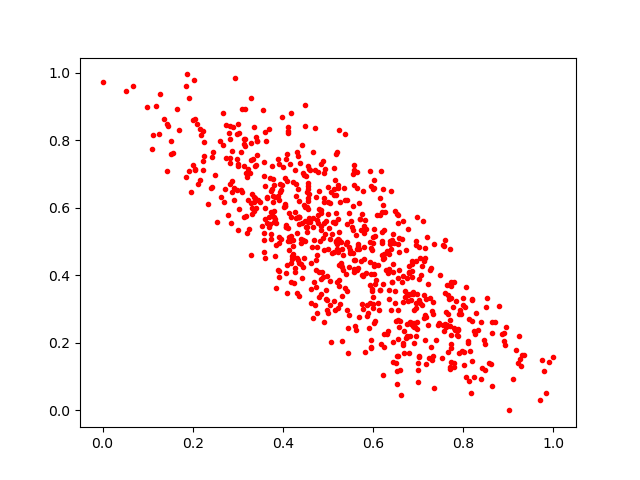

The file beside this chart, header and first rows:
0.4259352, 0.5859428
0.4127, 0.5142
0.4043, 0.6053
0.6532, 0.5822
0.5087, 0.4649
0.4907, 0.5535
0.5771, 0.3011
0.3287, 0.6135
0.1363, 0.864
0.6884, 0.344
0.6051, 0.5175
0.37, 0.8343
0.6735, 0.213
0.6441, 0.5211
0.418, 0.8805
0.6152, 0.3556
0.6303, 0.225
0.6099, 0.4314
0.6893, 0.3501
0.7876, 0.242
0.3592, 0.599
0.6651, 0.5068
0.476, 0.4599
0.3729, 0.5076
0.6776, 0.5371
0.7169, 0.1385
0.7239, 0.1549
0.565, 0.7045
0.185, 0.6897
0.8143, 0.1768
0.3655, 0.5543
0.5294, 0.4294
0.5785, 0.6497
0.6736, 0.4746
0.4563, 0.6194
0.192, 0.7075
0.2258, 0.7519
0.4438, 0.5059
0.7217, 0.3728
0.06843, 0.9596
0.3294, 0.459
0.6566, 0.4698
0.3277, 0.7037
0.2491, 0.6975
0.4898, 0.5108
0.5203, 0.4788
0.6393, 0.4768
0.5998, 0.6547
0.3219, 0.7141
0.5955, 0.4821
0.5268, 0.6184
0.336, 0.5907
0.4471, 0.6981
0.599, 0.4948
0.5479, 0.4761
0.601, 0.4029
0.4303, 0.4509
0.3449, 0.6229
0.5057, 0.6459
0.4261, 0.421
0.4485, 0.9049
... 697 more rows
